4-way image classification set "Mango-Dataset" from GitHub (muhammadimran-ui/Mango-Dataset); label vocabulary: damage, good mango, over ripe mango, under ripe mango.

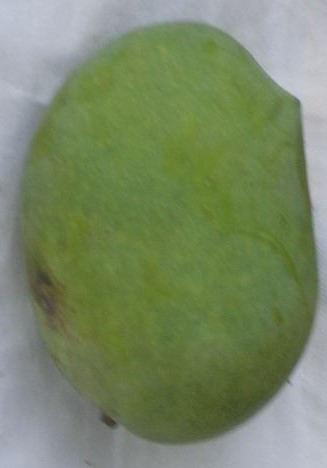
Label: under ripe mango

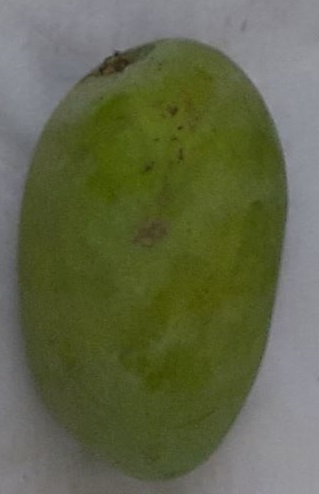
Label: good mango

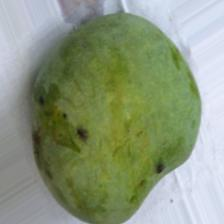
Label: under ripe mango

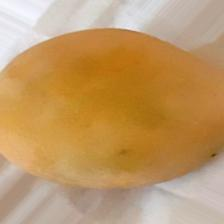
Label: over ripe mango

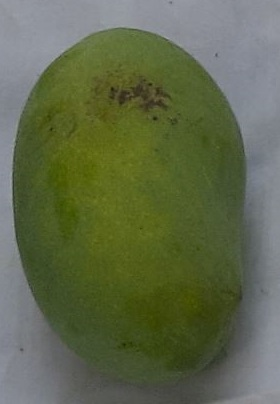
Label: good mango

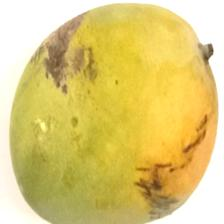
Label: damage
